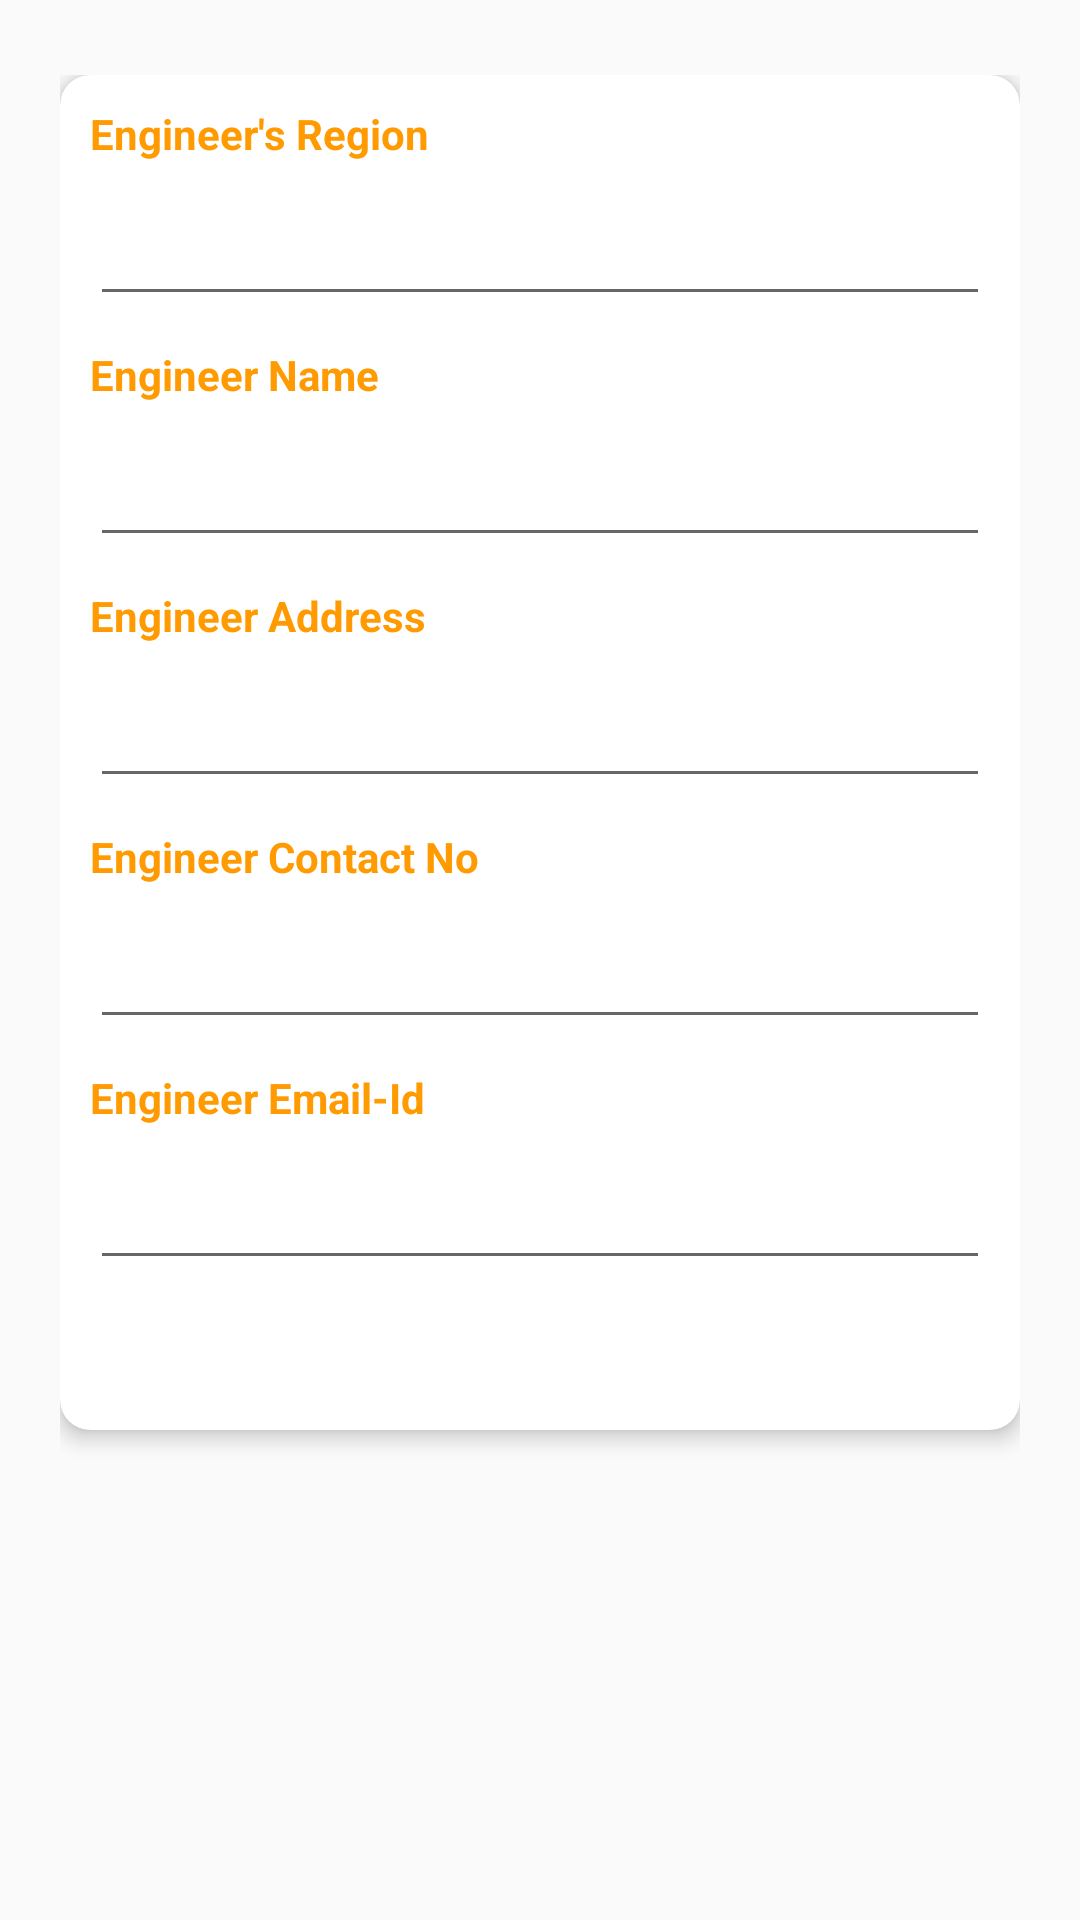

Write the Android layout XML for this screen, with the resource values it uses.
<!-- AndroidManifest.xml: application theme AppTheme -->
<!-- res/layout/activity_add_engg.xml -->
<?xml version="1.0" encoding="utf-8"?>
<RelativeLayout xmlns:android="http://schemas.android.com/apk/res/android"
    xmlns:app="http://schemas.android.com/apk/res-auto"
    xmlns:tools="http://schemas.android.com/tools"
    android:layout_width="match_parent"
    android:layout_height="match_parent"
    tools:context=".AddEngg">



    <android.support.v7.widget.Toolbar
        android:id="@+id/bgHeader"
        android:layout_width="match_parent"
        android:layout_height="5dp"

        android:theme="@style/ToolbarTheme"
        android:elevation="5dp" />




    <ScrollView
        android:layout_width="match_parent"
        android:layout_height="match_parent"
        android:layout_below="@+id/bgHeader"
        android:layout_margin="20dp">
        <RelativeLayout
            android:id="@+id/rlayout"
            android:layout_width="match_parent"
            android:layout_height="match_parent">

            <android.support.v7.widget.CardView
                android:id="@+id/cv"
                android:layout_width="match_parent"
                android:layout_height="wrap_content"
                app:cardCornerRadius="10dp"
                app:cardElevation="4dp">

                <LinearLayout
                    android:layout_width="match_parent"
                    android:layout_height="wrap_content"
                    android:orientation="vertical"
                    android:paddingBottom="50dp"
                    android:focusable="true"
                    android:focusableInTouchMode="true">
                    <requestFocus />

                    <TextView
                        android:layout_width="wrap_content"
                        android:layout_height="wrap_content"
                        android:layout_margin="10dp"
                        android:text="Engineer's Region"
                        android:textColor="@color/colorPurple"
                        android:textSize="14sp"
                        android:textStyle="bold" />

                    <EditText
                        android:layout_width="match_parent"
                        android:layout_height="wrap_content"
                        android:layout_marginLeft="10dp"
                        android:layout_marginRight="10dp"
                        android:id="@+id/e1"

                        android:inputType="text" />

                    <TextView
                        android:layout_width="wrap_content"
                        android:layout_height="wrap_content"
                        android:layout_margin="10dp"
                        android:text="Engineer Name"
                        android:textColor="@color/colorPurple"
                        android:textSize="14sp"
                        android:textStyle="bold" />

                    <EditText
                        android:layout_width="match_parent"
                        android:layout_height="wrap_content"
                        android:layout_marginLeft="10dp"
                        android:layout_marginRight="10dp"
                        android:id="@+id/e2"

                        android:inputType="text" />

                    <TextView
                        android:layout_width="wrap_content"
                        android:layout_height="wrap_content"
                        android:layout_margin="10dp"
                        android:text="Engineer Address"
                        android:textColor="@color/colorPurple"
                        android:textSize="14sp"
                        android:textStyle="bold" />

                    <EditText
                        android:layout_width="match_parent"
                        android:layout_height="wrap_content"
                        android:layout_marginLeft="10dp"
                        android:layout_marginRight="10dp"
                        android:id="@+id/e3"

                        android:inputType="text" />

                    <TextView
                        android:layout_width="wrap_content"
                        android:layout_height="wrap_content"
                        android:layout_margin="10dp"
                        android:text="Engineer Contact No"
                        android:textColor="@color/colorPurple"
                        android:textSize="14sp"
                        android:textStyle="bold" />

                    <EditText
                        android:layout_width="match_parent"
                        android:layout_height="wrap_content"
                        android:layout_marginLeft="10dp"
                        android:layout_marginRight="10dp"
                        android:id="@+id/e4"

                        android:inputType="phone" />






                    <TextView
                        android:layout_width="wrap_content"
                        android:layout_height="wrap_content"
                        android:layout_margin="10dp"
                        android:text="Engineer Email-Id"
                        android:textColor="@color/colorPurple"
                        android:textSize="14sp"
                        android:textStyle="bold" />

                    <EditText
                        android:layout_width="match_parent"
                        android:layout_height="wrap_content"
                        android:layout_marginLeft="10dp"
                        android:layout_marginRight="10dp"
                        android:id="@+id/e5"

                        android:inputType="text" />









                </LinearLayout>
            </android.support.v7.widget.CardView>

            <RelativeLayout
                android:layout_width="wrap_content"
                android:layout_height="wrap_content"
                android:layout_below="@+id/cv"
                android:layout_alignLeft="@+id/cv"
                android:layout_alignRight="@+id/cv"
                android:layout_marginLeft="35dp"
                android:layout_marginTop="-30dp"
                android:layout_marginRight="35dp"
                android:elevation="10dp">

                <Button
                    android:layout_width="match_parent"
                    android:layout_height="wrap_content"
                    android:background="@drawable/bg_ui"
                    android:text="Add"
                    android:id="@+id/b1"
                    android:textAllCaps="false"
                    android:textColor="@color/colorWhite" />
            </RelativeLayout>
        </RelativeLayout>

    </ScrollView>




</RelativeLayout>
<!-- resources referenced by this layout -->
<resources>
  <color name="colorPurple">#FF9A00</color>
  <color name="colorWhite">#ffffff</color>
  <style name="ToolbarTheme" parent="@style/ThemeOverlay.AppCompat.ActionBar">
          <item name="colorControlNormal">@color/colorWhite</item>
      </style>
  <style name="AppTheme" parent="Theme.AppCompat.Light.DarkActionBar">
          
          <item name="colorPrimary">#0099CC</item>
          <item name="colorPrimaryDark">@color/colorPrimaryDark</item>
          <item name="colorAccent">@color/colorAccent</item>
      </style>
  <color name="colorPrimaryDark">#00574B</color>
  <color name="colorAccent">#D81B60</color>
</resources>
